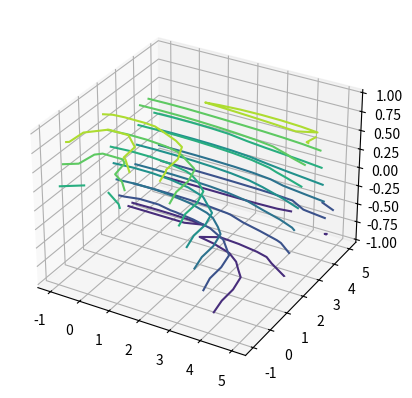

Recreate this plot in Python.
from mpl_toolkits import mplot3d
import numpy as np
import matplotlib.pyplot as plt


# function for z axis
def f(x, y):
	return np.sin(np.sqrt(x ** 2 + y ** 3))

# x and y axis
x = np.linspace(-1, 5, 10)
y = np.linspace(-1, 5, 10)
X, Y = np.meshgrid(x, y)
Z = f(X, Y)

fig = plt.figure()
ax = plt.axes(projection ='3d')

# ax.contour3D is used plot a contour graph
ax.contour3D(X, Y, Z)
